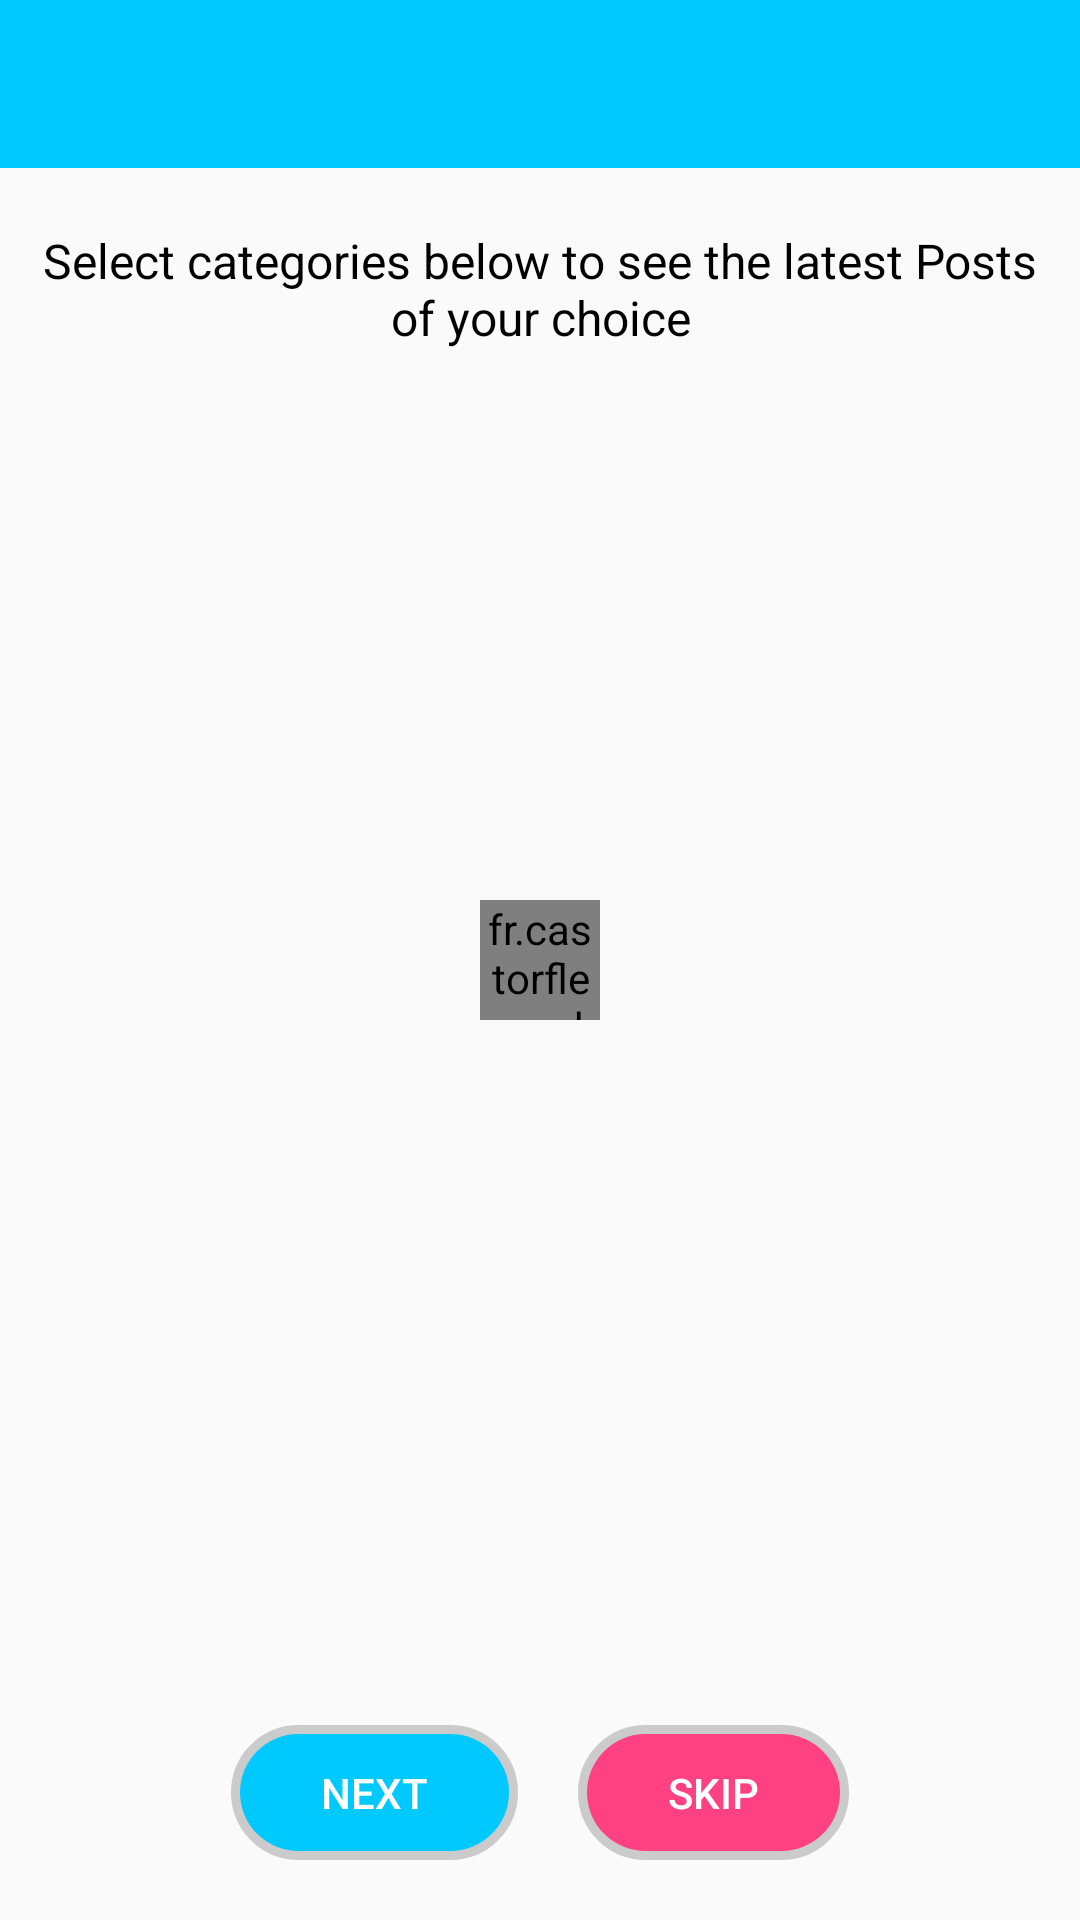

Here is an Android app screen rendered from its layout file. Give the layout XML and the strings, colors and styles it references.
<!-- AndroidManifest.xml: application theme AppTheme -->
<!-- res/layout/activity_select_cat.xml -->
<?xml version="1.0" encoding="utf-8"?>
<RelativeLayout xmlns:android="http://schemas.android.com/apk/res/android"
    xmlns:app="http://schemas.android.com/apk/res-auto"
    android:layout_width="match_parent"
    android:layout_height="match_parent">

    <androidx.appcompat.widget.Toolbar
        android:id="@+id/toolbar_select_cat"
        android:layout_width="match_parent"
        android:layout_height="?attr/actionBarSize"
        android:background="@color/colorPrimary"
        android:theme="@style/AppTheme.AppBarOverlay"
        app:popupTheme="@style/ThemeOverlay.AppCompat.Light" />

    <RelativeLayout
        android:id="@+id/rl_main"
        android:layout_width="match_parent"
        android:layout_height="fill_parent"
        android:layout_below="@+id/toolbar_select_cat">

        <TextView
            android:id="@+id/tv"
            android:layout_width="match_parent"
            android:layout_height="wrap_content"
            android:padding="10dp"
            android:textSize="16sp"
            android:text="@string/msg_selct_cat"
            android:textColor="@color/black"
            android:gravity="center"
            android:layout_marginBottom="10dp"
            android:layout_marginTop="10dp"/>

        <androidx.recyclerview.widget.RecyclerView
            android:id="@+id/recyclerView_select_cat"
            android:layout_width="match_parent"
            android:layout_height="match_parent"
            android:layout_above="@+id/ll"
            android:layout_below="@+id/tv"
            android:padding="15dp"/>

        <LinearLayout
            android:id="@+id/ll"
            android:layout_width="match_parent"
            android:layout_height="wrap_content"
            android:orientation="horizontal"
            android:gravity="center"
            android:layout_marginBottom="20dp"
            android:layout_alignParentBottom="true">

        <Button
            android:id="@+id/button_next"
            android:layout_width="wrap_content"
            android:layout_height="45dp"
            android:text="@string/next"
            android:textColor="@color/white_dark"
            android:paddingLeft="30dp"
            android:paddingRight="30dp"
            android:layout_marginRight="10dp"
            android:layout_marginLeft="10dp"
            android:background="@drawable/bg_btn_round_primary"/>

        <Button
            android:id="@+id/button_skip"
            android:layout_width="wrap_content"
            android:layout_height="45dp"
            android:text="@string/skip"
            android:textColor="@color/white_dark"
            android:paddingLeft="30dp"
            android:paddingRight="30dp"
            android:layout_marginRight="10dp"
            android:layout_marginLeft="10dp"
            android:background="@drawable/bg_btn_round_accent"/>

        </LinearLayout>

    </RelativeLayout>

    <include
        layout="@layout/layout_empty"
        android:layout_width="match_parent"
        android:layout_height="match_parent"
        android:layout_below="@+id/toolbar_select_cat"
        android:visibility="gone" />

    <fr.castorflex.android.circularprogressbar.CircularProgressBar
        android:id="@+id/progressBar_select_cat"
        android:layout_width="40dp"
        android:layout_height="40dp"
        android:layout_centerInParent="true"
        android:indeterminate="true"
        app:cpb_colors="@array/pocket_bar_colors"
        app:cpb_max_sweep_angle="300"
        app:cpb_min_sweep_angle="10"
        app:cpb_rotation_speed="1.0"
        app:cpb_stroke_width="4dp"
        app:cpb_sweep_speed="1.0" />

</RelativeLayout>
<!-- res/layout/layout_empty.xml (included above) -->
<?xml version="1.0" encoding="utf-8"?>
<LinearLayout xmlns:android="http://schemas.android.com/apk/res/android"
    xmlns:app="http://schemas.android.com/apk/res-auto"
    android:id="@+id/ll_empty"
    android:layout_width="wrap_content"
    android:layout_height="wrap_content"
    android:orientation="vertical"
    android:gravity="center"
    android:padding="10dp">

    <TextView
        android:id="@+id/textView_empty_msg"
        android:layout_width="wrap_content"
        android:layout_height="wrap_content"
        android:padding="8dp"
        android:text="@string/err_internet_not_conn"
        android:textColor="@color/textView_empty"
        android:textSize="16sp"
        android:textStyle="bold" />

    <androidx.appcompat.widget.AppCompatButton
        android:id="@+id/button_empty_try"
        android:layout_width="wrap_content"
        android:layout_height="wrap_content"
        android:text="@string/reload"
        android:textColor="@color/white"
        app:backgroundTint="@color/primary"/>

</LinearLayout>
<!-- resources referenced by this layout -->
<resources>
  <integer-array name="pocket_bar_colors">
          <item>@color/gplus_color_1</item>
          <item>@color/gplus_color_2</item>
          <item>@color/gplus_color_3</item>
          <item>@color/gplus_color_4</item>
      </integer-array>
  <color name="black">#000000</color>
  <color name="colorPrimary">#00c9ff</color>
  <color name="primary">#00c9ff</color>
  <color name="textView_empty">#90000000</color>
  <color name="white">#ffffff</color>
  <color name="white_dark">#ffffff</color>
  <!-- drawable bg_btn_round_accent (drawable) -->
  <?xml version="1.0" encoding="utf-8"?>
  <layer-list xmlns:android="http://schemas.android.com/apk/res/android">
      <item >
          <shape>
              <stroke
                  android:width="6dp"
                  android:color="#30000000" />
              <corners
                  android:radius="50dp"/>
          </shape>
      </item>
  
      <item >
          <shape>
              <solid
                  android:color="@color/pink"/>
              <stroke
                  android:width="6dp"
                  android:color="@android:color/transparent">
              </stroke>
              <corners
                  android:radius="50dp"/>
          </shape>
      </item>
  </layer-list>
  <!-- drawable bg_btn_round_primary (drawable) -->
  <?xml version="1.0" encoding="utf-8"?>
  <layer-list xmlns:android="http://schemas.android.com/apk/res/android">
      <item >
          <shape>
              <stroke
                  android:width="6dp"
                  android:color="#30000000" />
              <corners
                  android:radius="50dp"/>
          </shape>
      </item>
  
      <item >
          <shape>
              <solid
                  android:color="@color/primary"/>
              <stroke
                  android:width="6dp"
                  android:color="@android:color/transparent">
              </stroke>
              <corners
                  android:radius="50dp"/>
          </shape>
      </item>
  </layer-list>
  <string name="err_internet_not_conn">Internet not connected</string>
  <string name="msg_selct_cat">Select categories below to see the latest Posts of your choice</string>
  <string name="next">Next</string>
  <string name="reload">Reload</string>
  <string name="skip">Skip</string>
  <style name="AppTheme.AppBarOverlay" parent="ThemeOverlay.AppCompat.Dark.ActionBar" />
  <style name="AppTheme" parent="Theme.MaterialComponents.DayNight.NoActionBar.Bridge">
          
          <item name="colorPrimary">@color/colorPrimary</item>
          <item name="colorPrimaryDark">@color/colorPrimaryDark</item>
          <item name="colorAccent">@color/colorAccent</item>
      </style>
  <color name="gplus_color_1">#3e802f</color>
  <color name="gplus_color_2">#f4b400</color>
  <color name="gplus_color_3">#427fed</color>
  <color name="gplus_color_4">#b23424</color>
  <color name="pink">#FF4081</color>
  <color name="colorPrimaryDark">#00c9ff</color>
  <color name="colorAccent">#EB2467</color>
</resources>
